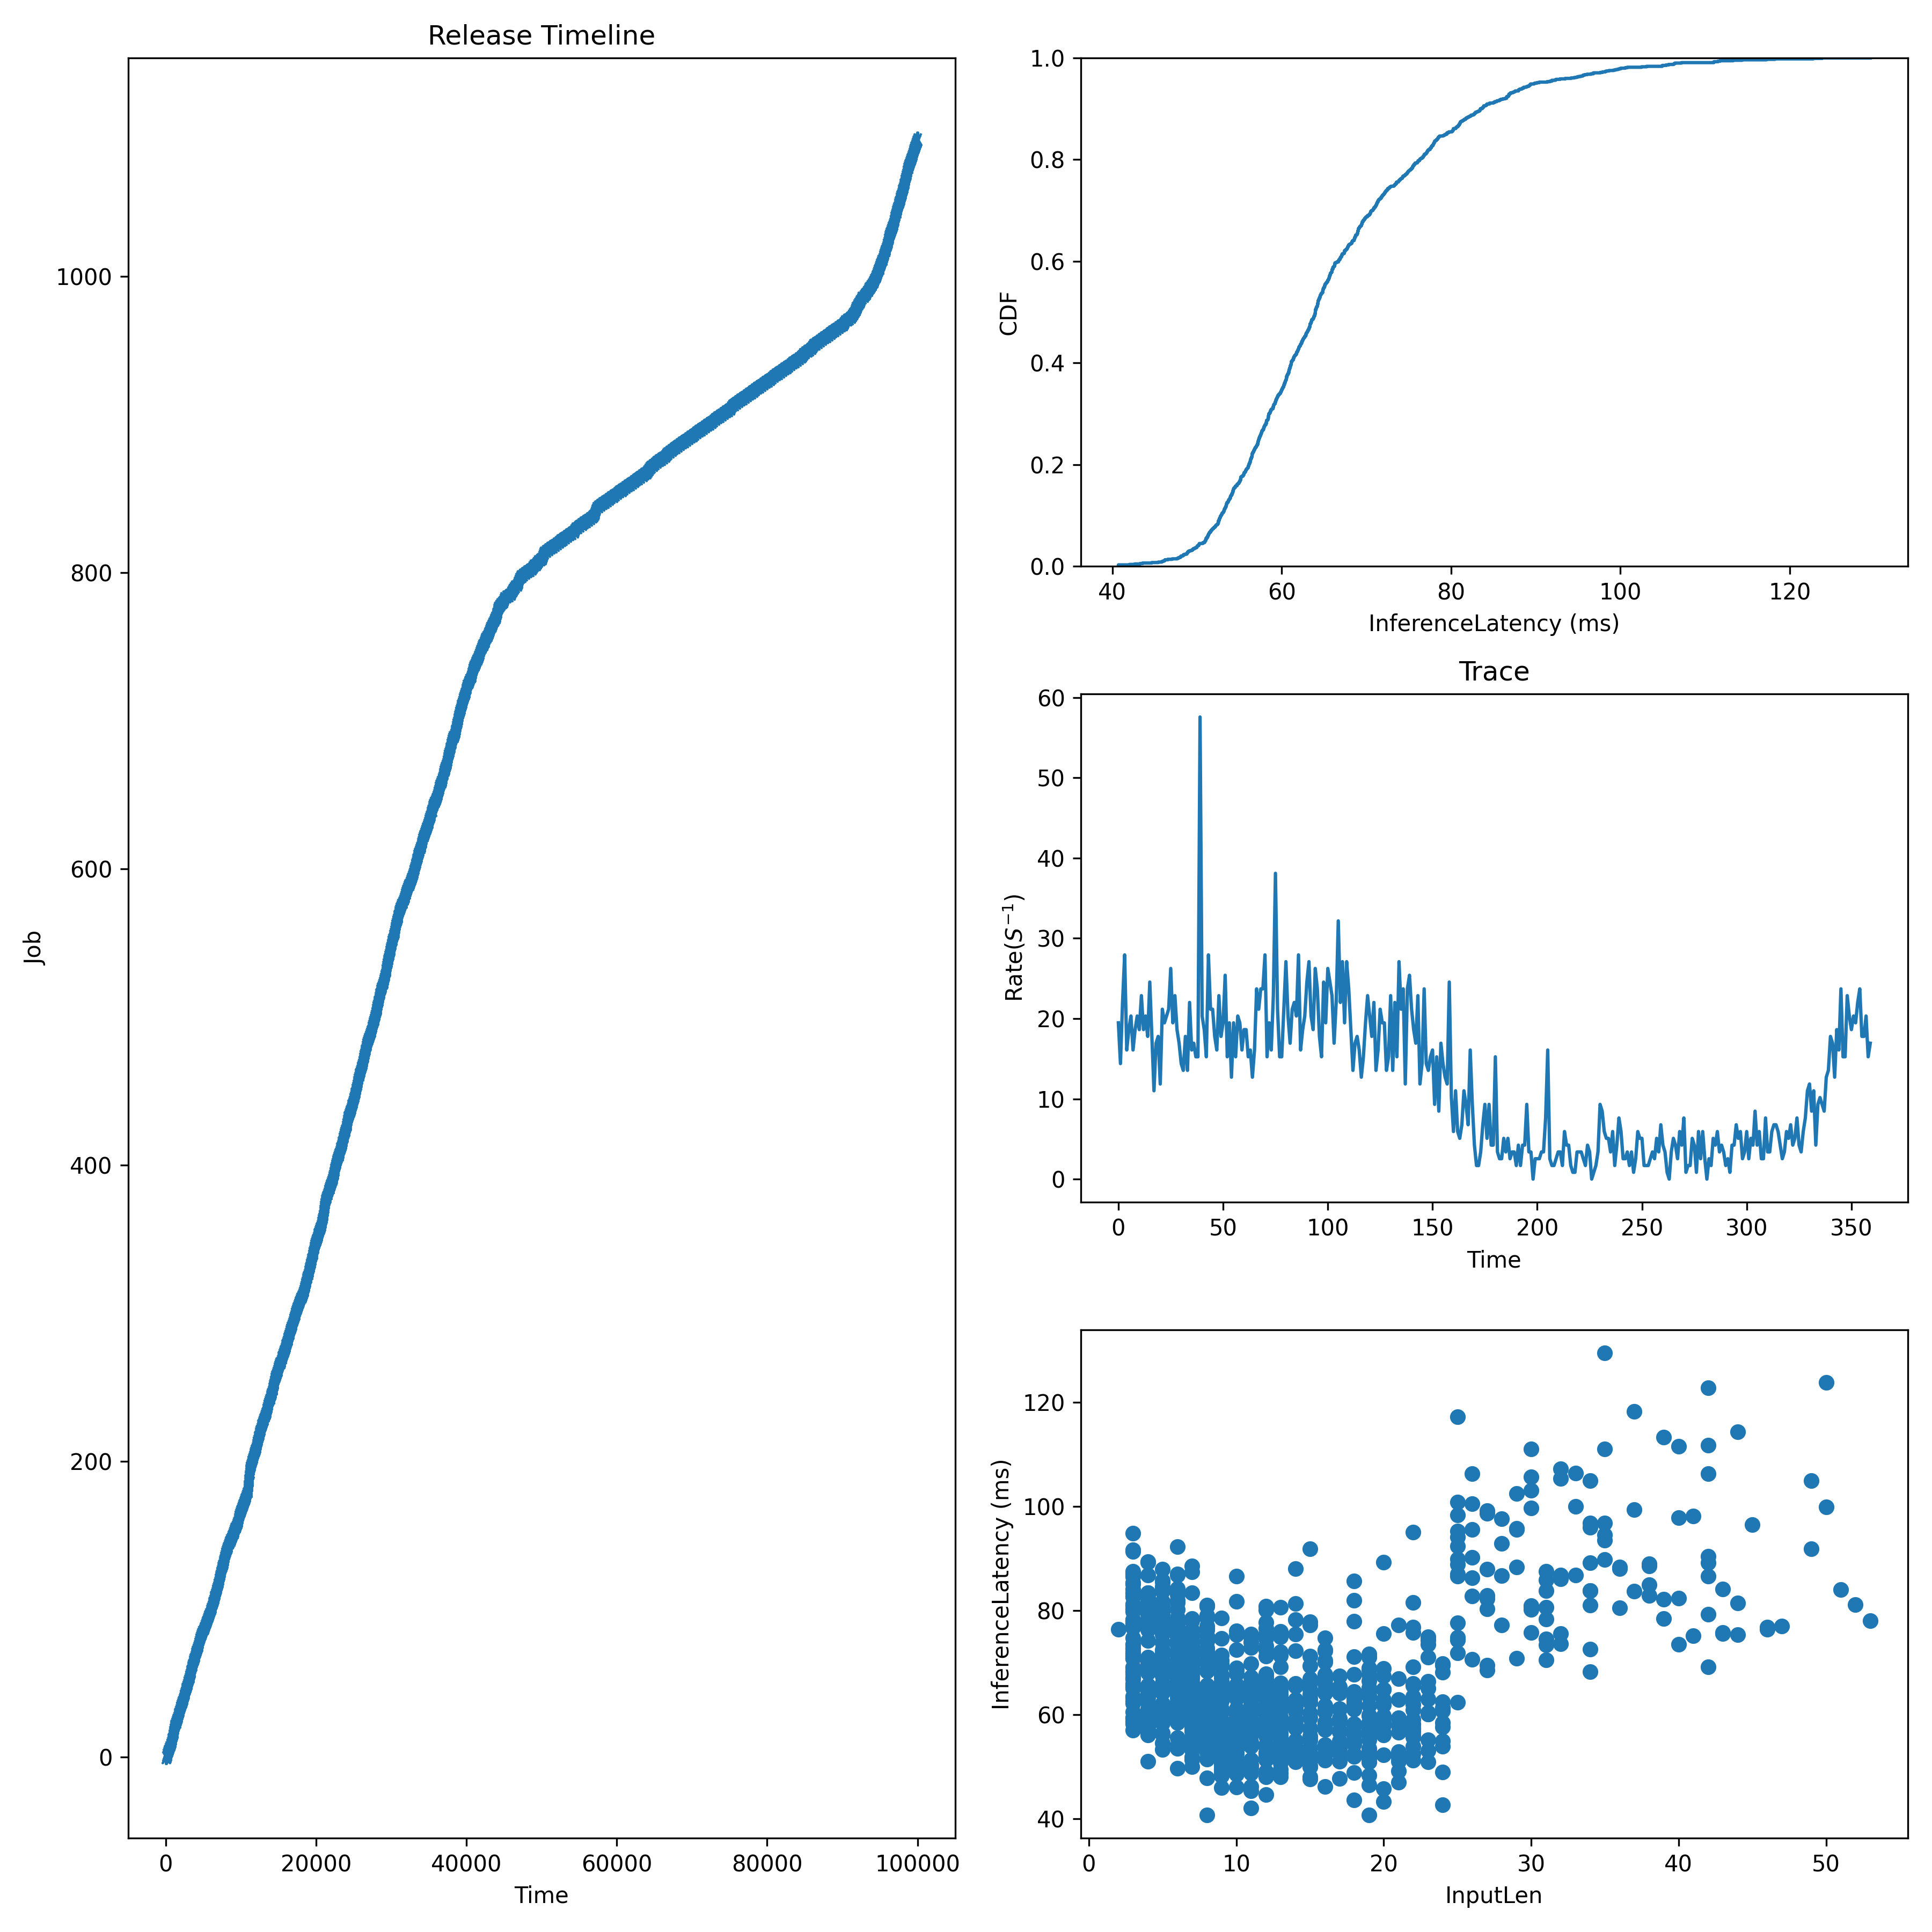

The table this chart was drawn from, first rows:
JobId, InputLen, Length, Admitted
0, 8, 60.33, 0.0
1, 8, 75.13, 55.57
2, 8, 76.57, 111.1
3, 12, 67.41, 166.7
4, 8, 61.25, 222.3
5, 8, 71.85, 277.9
6, 10, 58.69, 370.5
7, 12, 73.22, 463.1
8, 9, 56.38, 555.7
9, 8, 53.76, 602
10, 31, 78.33, 648.3
11, 30, 80.93, 694.6
12, 6, 61.13, 740.9
13, 7, 60.95, 787.3
14, 8, 59.95, 833.6
15, 9, 62.53, 873.3
16, 15, 77.25, 912.9
17, 49, 104.9, 952.6
18, 7, 53.59, 992.3
19, 13, 55.04, 1032
20, 8, 64, 1072
21, 20, 56.12, 1111
22, 8, 61.99, 1181
23, 19, 63.54, 1250
24, 5, 81.79, 1320
25, 18, 54.94, 1389
26, 4, 59.55, 1445
27, 10, 60.07, 1500
28, 8, 75.05, 1556
29, 8, 71.73, 1612
30, 12, 52.53, 1667
31, 7, 78.07, 1723
32, 8, 61.84, 1778
33, 4, 59.06, 1834
34, 34, 68.27, 1889
35, 9, 69.47, 1945
36, 5, 67.44, 2014
37, 5, 68.96, 2084
38, 20, 75.62, 2153
39, 9, 60.39, 2223
40, 7, 58.74, 2278
41, 10, 46.08, 2334
42, 4, 79.51, 2390
43, 7, 62.71, 2445
44, 10, 75.34, 2501
45, 15, 55.86, 2556
46, 17, 54.97, 2612
47, 3, 85.12, 2667
48, 27, 99.21, 2723
49, 11, 63.22, 2779
50, 8, 65.71, 2834
51, 19, 67.71, 2890
52, 13, 74.91, 2945
53, 5, 59.87, 3001
54, 22, 59.03, 3056
55, 28, 86.75, 3103
56, 20, 56.51, 3149
57, 10, 76.1, 3195
58, 6, 86.8, 3242
59, 20, 62.44, 3288
... 1,034 more rows
